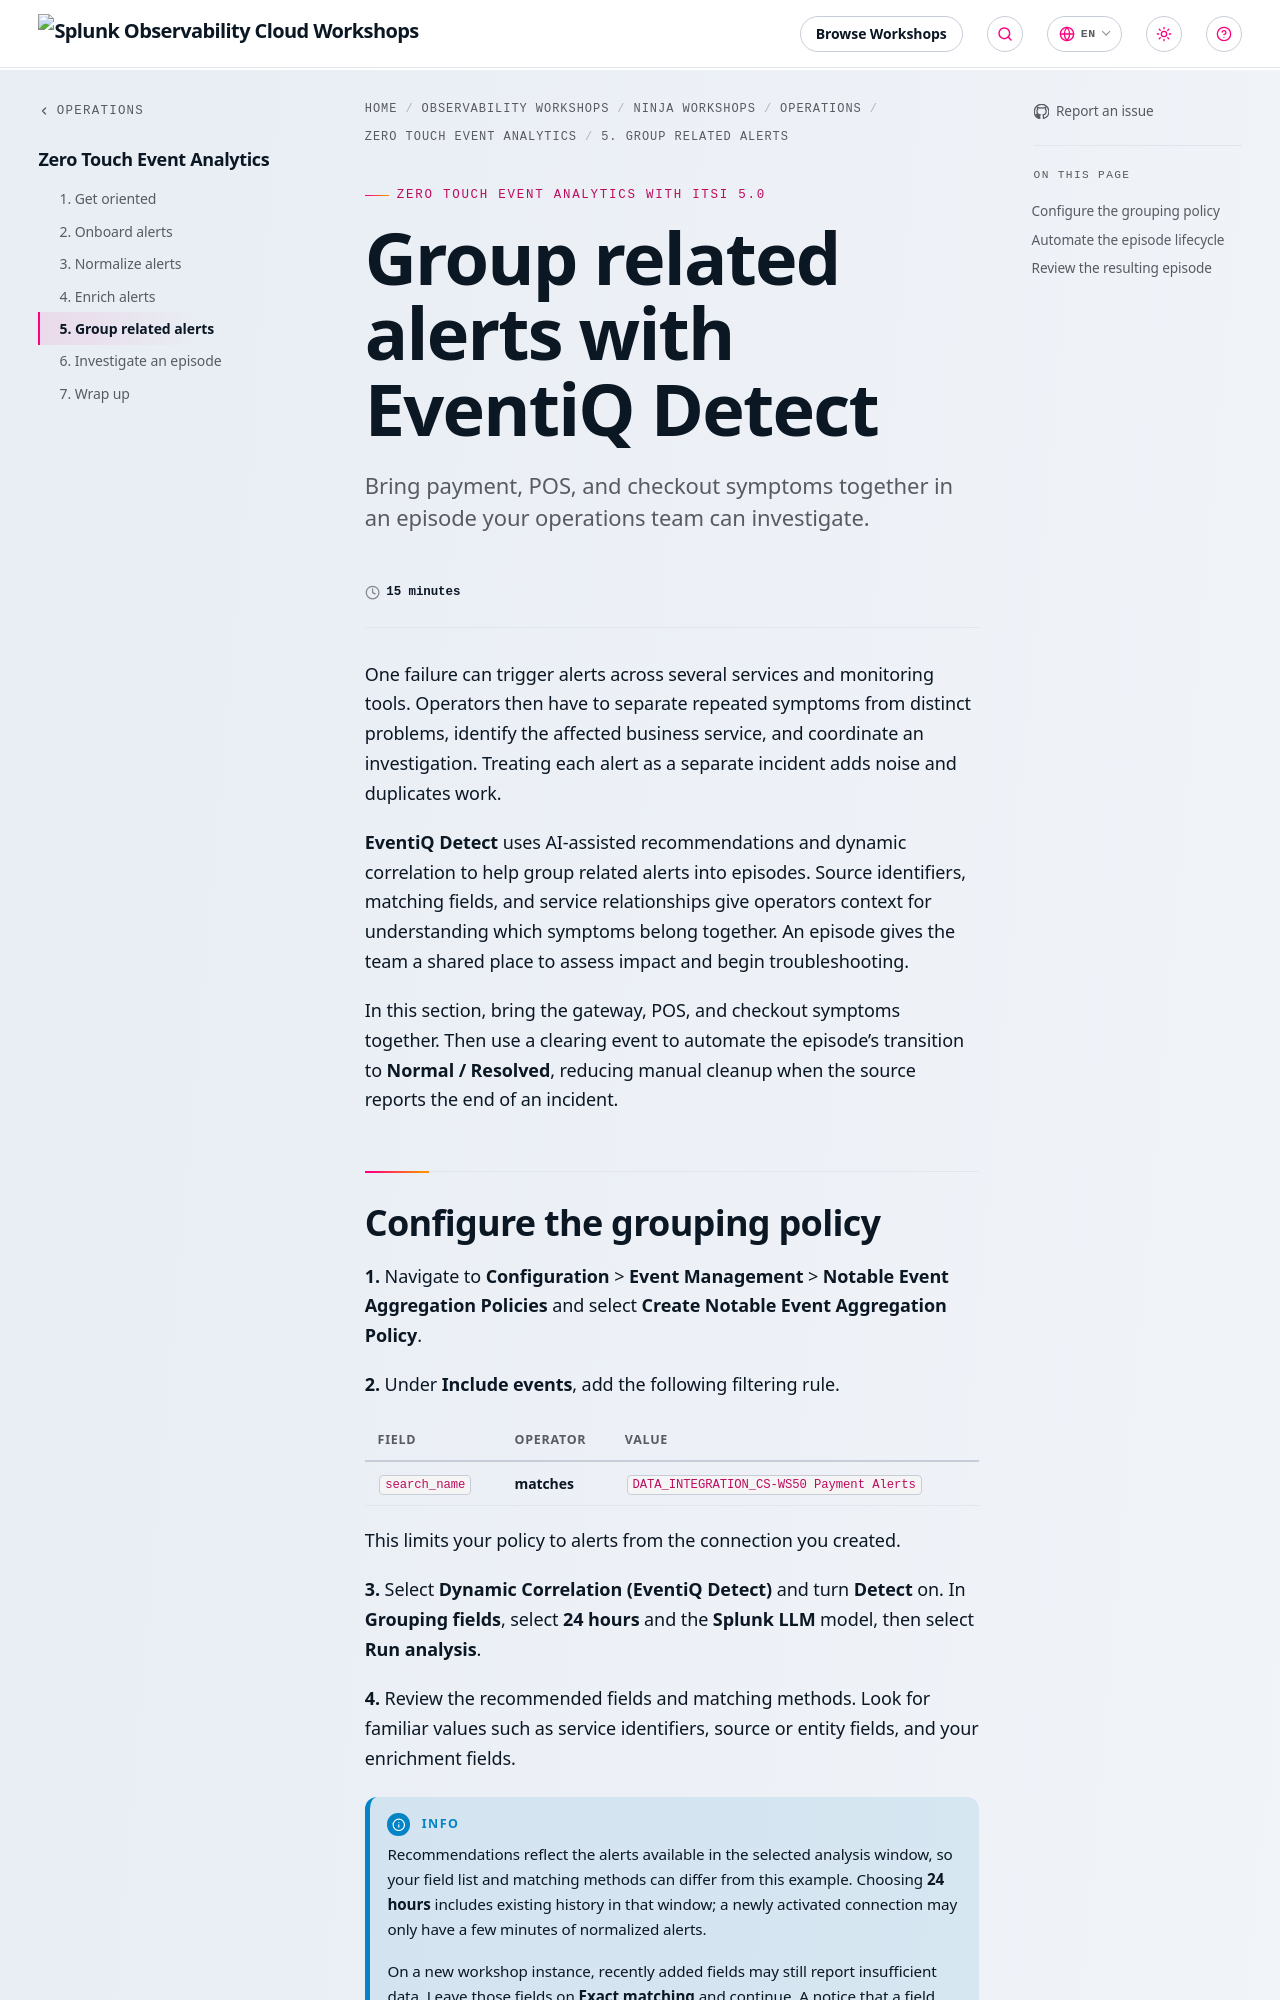

repository: splunk/observability-workshop · page: en/ninja-workshops/operations/3-event-analytics/5-group-with-eventiq-detect/index.html · generator: mkdocs

---
title: Group related alerts with EventiQ Detect
linkTitle: 5. Group related alerts
description: Bring payment, POS, and checkout symptoms together in an episode your operations team can investigate.
time: 15 minutes
weight: 5
---

One failure can trigger alerts across several services and monitoring tools. Operators then have to separate repeated symptoms from distinct problems, identify the affected business service, and coordinate an investigation. Treating each alert as a separate incident adds noise and duplicates work.

**EventiQ Detect** uses AI-assisted recommendations and dynamic correlation to help group related alerts into episodes. Source identifiers, matching fields, and service relationships give operators context for understanding which symptoms belong together. An episode gives the team a shared place to assess impact and begin troubleshooting.

In this section, bring the gateway, POS, and checkout symptoms together. Then use a clearing event to automate the episode's transition to **Normal / Resolved**, reducing manual cleanup when the source reports the end of an incident.
